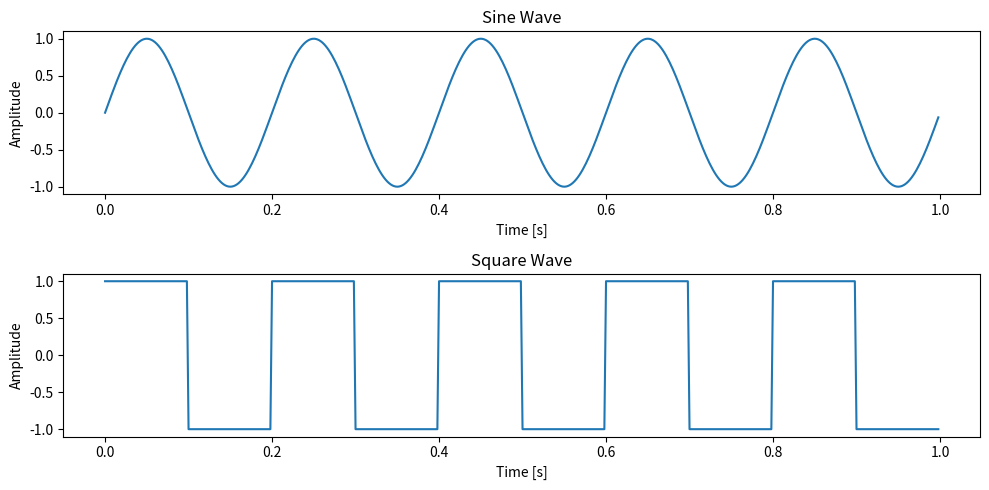
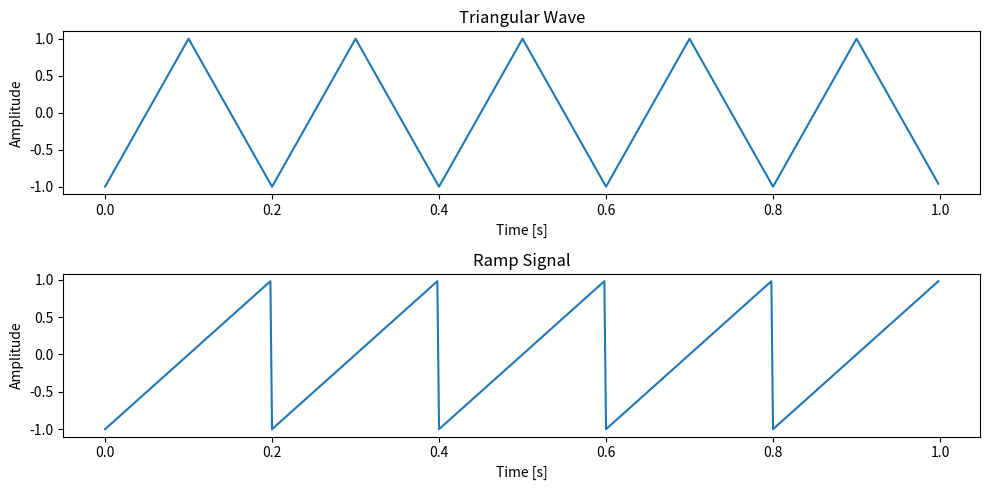
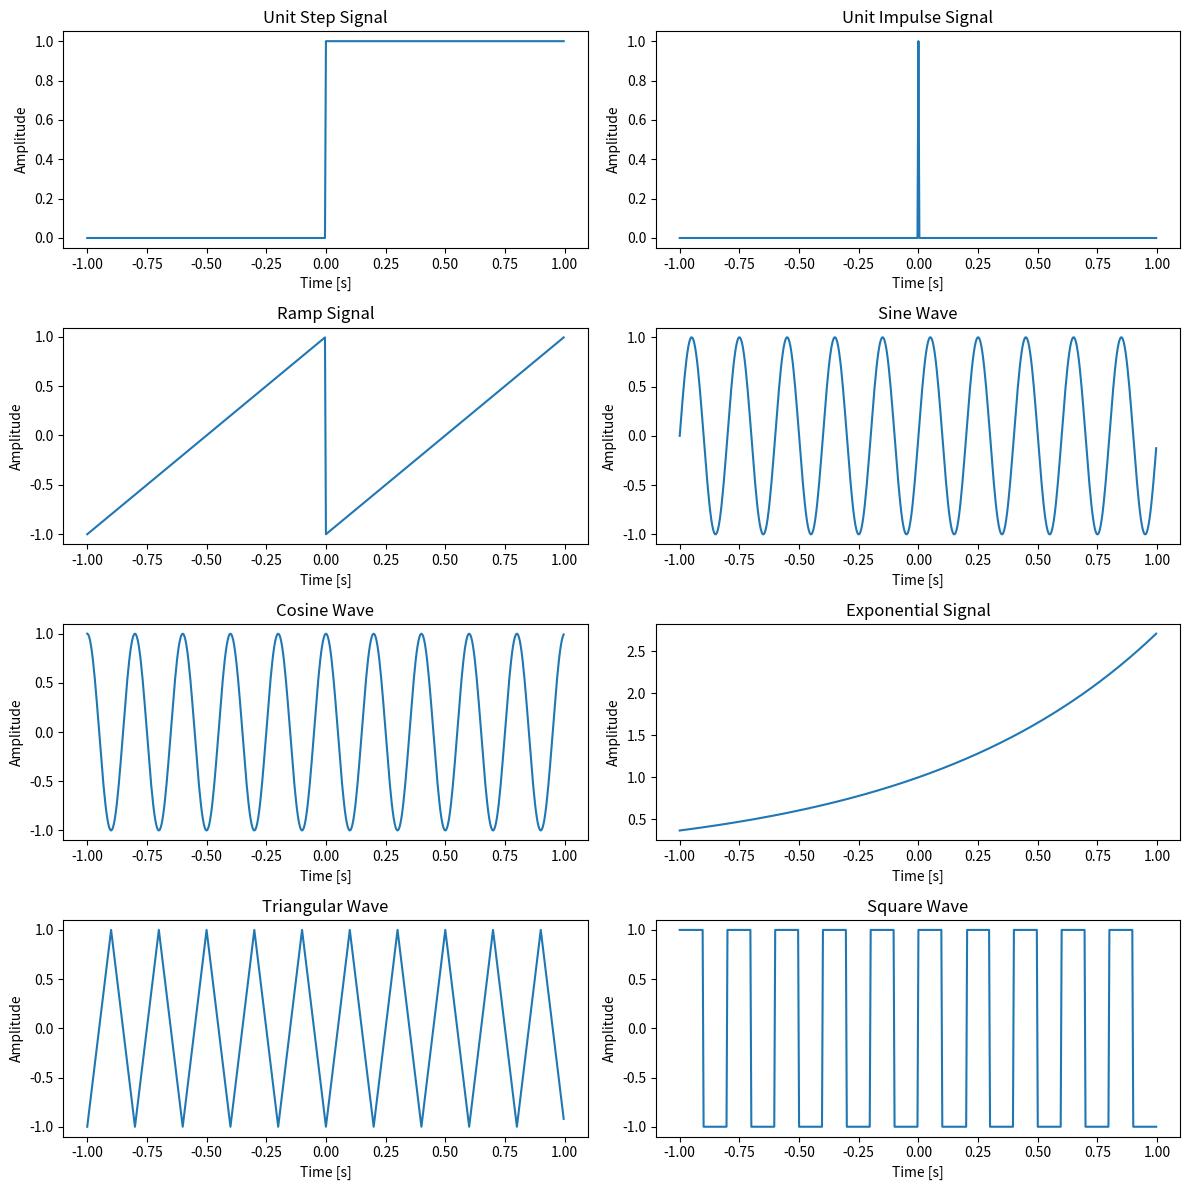
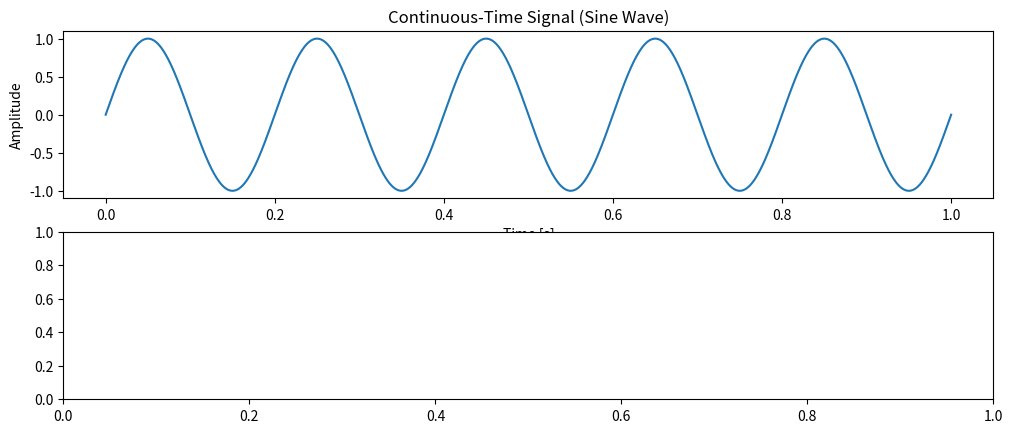

Write Python code to recreate these figures, in order. (Note: this script raises an exception after producing the figures.)
#1
import numpy as np
import matplotlib.pyplot as plt
from scipy import signal

# Parameters
fs = 500  # Sampling frequency
f = 5     # Frequency of the signal
t = np.linspace(0, 1, fs, endpoint=False)  # Time array

# Create signals
sine_wave = np.sin(2 * np.pi * f * t)
square_wave = signal.square(2 * np.pi * f * t)

# Plot
plt.figure(figsize=(10, 5))
plt.subplot(2, 1, 1)
plt.plot(t, sine_wave)
plt.title('Sine Wave')
plt.xlabel('Time [s]')
plt.ylabel('Amplitude')

plt.subplot(2, 1, 2)
plt.plot(t, square_wave)
plt.title('Square Wave')
plt.xlabel('Time [s]')
plt.ylabel('Amplitude')

plt.tight_layout()
plt.show()

#2
import numpy as np
import matplotlib.pyplot as plt
from scipy import signal

# Parameters
fs = 500  # Sampling frequency
f = 5     # Frequency of the signal
t = np.linspace(0, 1, fs, endpoint=False)  # Time array

triangular_wave = signal.sawtooth(2 * np.pi * f * t, 0.5)  # Triangular wave
ramp_signal = signal.sawtooth(2 * np.pi * f * t)           # Ramp (sawtooth) wave

plt.figure(figsize=(10, 5))
plt.subplot(2, 1, 1)
plt.plot(t, triangular_wave)
plt.title('Triangular Wave')
plt.xlabel('Time [s]')
plt.ylabel('Amplitude')

plt.subplot(2, 1, 2)
plt.plot(t, ramp_signal)
plt.title('Ramp Signal')
plt.xlabel('Time [s]')
plt.ylabel('Amplitude')

plt.tight_layout()
plt.show()

#3
import numpy as np
import matplotlib.pyplot as plt
from scipy import signal
# Parameters
fs = 500  # Sampling frequency
t = np.linspace(-1, 1, fs, endpoint=False)  # Time array
# 1. Unit Step Signal
unit_step = np.heaviside(t, 1)
# 2. Unit Impulse Signal (Dirac Delta)
unit_impulse = np.zeros_like(t)
unit_impulse[fs//2] = 1  # Impulse at t=0
# 3. Ramp Signal
ramp_signal = signal.sawtooth(2 * np.pi * t, 1)
# 4. Sine Wave
f_sine = 5  # Frequency of the sine wave
sine_wave = np.sin(2 * np.pi * f_sine * t)
# 5. Cosine Wave
f_cosine = 5  # Frequency of the cosine wave
cosine_wave = np.cos(2 * np.pi * f_cosine * t)
# 6. Exponential Signal
exponential_signal = np.exp(t)
# 7. Triangular Wave
triangular_wave = signal.sawtooth(2 * np.pi * 5 * t, 0.5)
# 8. Square Wave
square_wave = signal.square(2 * np.pi * 5 * t)
# Plot the signals
plt.figure(figsize=(12, 12))
plt.subplot(4, 2, 1)
plt.plot(t, unit_step)
plt.title('Unit Step Signal')
plt.xlabel('Time [s]')
plt.ylabel('Amplitude')
plt.subplot(4, 2, 2)
plt.plot(t, unit_impulse)
plt.title('Unit Impulse Signal')
plt.xlabel('Time [s]')
plt.ylabel('Amplitude')
plt.subplot(4, 2, 3)
plt.plot(t, ramp_signal)
plt.title('Ramp Signal')
plt.xlabel('Time [s]')
plt.ylabel('Amplitude')
plt.subplot(4, 2, 4)
plt.plot(t, sine_wave)
plt.title('Sine Wave')
plt.xlabel('Time [s]')
plt.ylabel('Amplitude')
plt.subplot(4, 2, 5)
plt.plot(t, cosine_wave)
plt.title('Cosine Wave')
plt.xlabel('Time [s]')
plt.ylabel('Amplitude')
plt.subplot(4, 2, 6)
plt.plot(t, exponential_signal)
plt.title('Exponential Signal')
plt.xlabel('Time [s]')
plt.ylabel('Amplitude')
plt.subplot(4, 2, 7)
plt.plot(t, triangular_wave)
plt.title('Triangular Wave')
plt.xlabel('Time [s]')
plt.ylabel('Amplitude')
plt.subplot(4, 2, 8)
plt.plot(t, square_wave)
plt.title('Square Wave')
plt.xlabel('Time [s]')
plt.ylabel('Amplitude')
plt.tight_layout()
plt.show()

#4
import numpy as np
import matplotlib.pyplot as plt

# Parameters
fs = 20  # Sampling frequency for discrete-time signal
t_continuous = np.linspace(0, 1, 1000)  # Time array for continuous signals
t_discrete = np.arange(0, 1, 1/fs)  # Discrete time array

# Generate a continuous-time sine wave
f = 5  # Frequency of the signal
continuous_signal = np.sin(2 * np.pi * f * t_continuous)

# Generate a discrete-time sine wave (sampled)
discrete_time_signal = np.sin(2 * np.pi * f * t_discrete)

# Discretize the amplitude (quantization) for the continuous-time signal
num_levels = 4  # Number of quantization levels
discrete_amplitude_signal = np.round(continuous_signal * (num_levels / 2)) / (num_levels / 2)

# Discretize both time and amplitude
discrete_time_amplitude_signal = np.round(discrete_time_signal * (num_levels / 2)) / (num_levels / 2)

# Plot the signals
plt.figure(figsize=(12, 10))

# Continuous-Time Signal
plt.subplot(4, 1, 1)
plt.plot(t_continuous, continuous_signal)
plt.title('Continuous-Time Signal (Sine Wave)')
plt.xlabel('Time [s]')
plt.ylabel('Amplitude')

# Discrete-Time Signal
plt.subplot(4, 1, 2)
plt.stem(t_discrete, discrete_time_signal, use_line_collection=True)
plt.title('Discrete-Time Signal (Sampled Sine Wave)')
plt.xlabel('Time [s]')
plt.ylabel('Amplitude')

# Discrete-Amplitude Signal
plt.subplot(4, 1, 3)
plt.plot(t_continuous, discrete_amplitude_signal, drawstyle='steps-pre')
plt.title('Discrete-Amplitude Signal (Quantized Sine Wave)')
plt.xlabel('Time [s]')
plt.ylabel('Amplitude')

#5
import numpy as np
import matplotlib.pyplot as plt
# Parameters
n = np.arange(0, 20)  # Discrete time array (0 to 19)
signal = np.sin(0.2 * np.pi * n)  # Example discrete-time signal (sine wave)
# Delay the signal by 3 samples
delay = 3
delayed_signal = np.zeros_like(signal)
delayed_signal[delay:] = signal[:-delay]
# Advance the signal by 3 samples
advance = 3
advanced_signal = np.zeros_like(signal)
advanced_signal[:-advance] = signal[advance:]
# Plot the original and shifted signals
plt.figure(figsize=(12, 8))
# Original Signal
plt.subplot(3, 1, 1)
plt.stem(n, signal, use_line_collection=True)
plt.title('Original Signal')
plt.xlabel('n (Discrete Time)')
plt.ylabel('Amplitude')
# Delayed Signal
plt.subplot(3, 1, 2)
plt.stem(n, delayed_signal, use_line_collection=True)
plt.title(f'Delayed Signal (by {delay} samples)')
plt.xlabel('n (Discrete Time)')
plt.ylabel('Amplitude')
# Advanced Signal
plt.subplot(3, 1, 3)
plt.stem(n, advanced_signal, use_line_collection=True)
plt.title(f'Advanced Signal (by {advance} samples)')
plt.xlabel('n (Discrete Time)')
plt.ylabel('Amplitude')
plt.tight_layout()
plt.show()